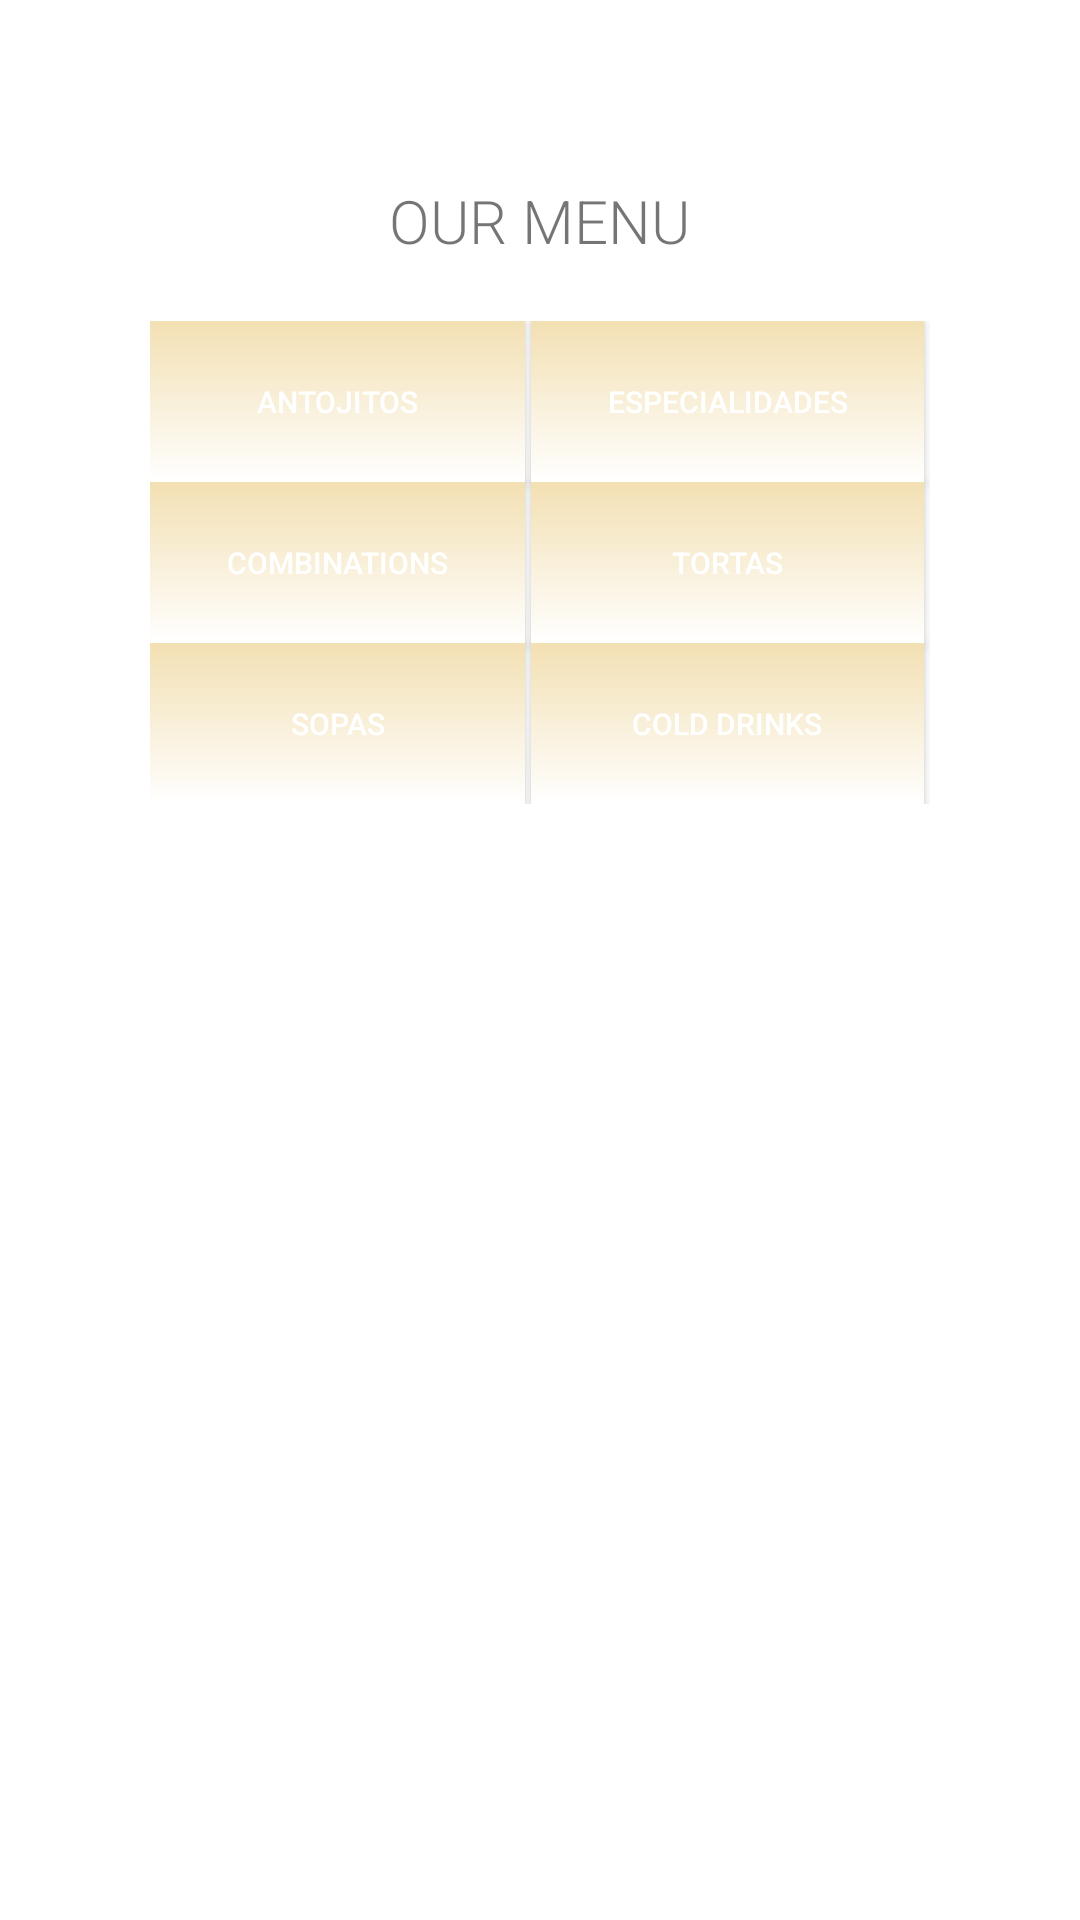

Here is an Android app screen rendered from its layout file. Give the layout XML and the strings, colors and styles it references.
<!-- AndroidManifest.xml: application theme Theme.Practica4 -->
<!-- res/layout/activity_menu.xml -->
<?xml version="1.0" encoding="utf-8"?>
<LinearLayout
    xmlns:android="http://schemas.android.com/apk/res/android"
    xmlns:app="http://schemas.android.com/apk/res-auto"
    xmlns:tools="http://schemas.android.com/tools"
    android:orientation="vertical"
    android:layout_width="match_parent"
    android:layout_height="match_parent"
    tools:context=".MenuActivity">

    <ImageView
        android:layout_width="241dp"
        android:layout_height="wrap_content"
        android:src="@drawable/grupo2"
        android:layout_marginTop="40dp"
        android:layout_gravity="center" />

    <TextView
        android:layout_width="wrap_content"
        android:layout_height="wrap_content"
        android:fontFamily="sans-serif-light"
        android:text="@string/our_menu"
        android:textAllCaps="true"
        android:layout_gravity="center_horizontal"
        android:textSize="20sp"
        android:layout_marginTop="20dp" />

    <GridLayout
        android:layout_width="match_parent"
        android:layout_height="wrap_content"
        android:columnCount="2"
        android:layout_marginTop="20dp"
        android:paddingHorizontal="50dp">

        <Button
            android:text="@string/antojitos"
            android:textColor="@color/white"
            android:background="@drawable/first_gradient"
            android:paddingHorizontal="@dimen/menu_buttons_paddings"
            android:layout_marginRight="@dimen/menu_buttons_margin"
            android:layout_gravity="fill_horizontal"
            android:layout_columnWeight="1"
            android:textSize="@dimen/menu_buttons_text"
            android:paddingVertical="@dimen/menu_buttons_paddings"
            android:id="@+id/button_antojitos" />

        <Button
            android:text="@string/especialidades"
            android:textColor="@color/white"
            android:background="@drawable/first_gradient"
            android:paddingHorizontal="@dimen/menu_buttons_paddings"
            android:layout_marginRight="@dimen/menu_buttons_margin"
            android:layout_gravity="fill_horizontal"
            android:layout_columnWeight="1"
            android:textSize="@dimen/menu_buttons_text"
            android:paddingVertical="@dimen/menu_buttons_paddings"
            android:id="@+id/button_especialidades" />

        <Button
            android:text="@string/combinations"
            android:textColor="@color/white"
            android:background="@drawable/first_gradient"
            android:paddingHorizontal="@dimen/menu_buttons_paddings"
            android:layout_marginRight="@dimen/menu_buttons_margin"
            android:layout_gravity="fill_horizontal"
            android:layout_columnWeight="1"
            android:textSize="@dimen/menu_buttons_text"
            android:paddingVertical="@dimen/menu_buttons_paddings"
            android:id="@+id/button_combinations"/>

        <Button
            android:text="@string/tortas"
            android:textColor="@color/white"
            android:background="@drawable/first_gradient"
            android:paddingHorizontal="@dimen/menu_buttons_paddings"
            android:layout_marginRight="@dimen/menu_buttons_margin"
            android:layout_gravity="fill_horizontal"
            android:layout_columnWeight="1"
            android:textSize="@dimen/menu_buttons_text"
            android:paddingVertical="@dimen/menu_buttons_paddings"
            android:id="@+id/button_tortas"/>

        <Button
            android:text="@string/sopas"
            android:textColor="@color/white"
            android:background="@drawable/first_gradient"
            android:paddingHorizontal="@dimen/menu_buttons_paddings"
            android:layout_marginRight="@dimen/menu_buttons_margin"
            android:layout_gravity="fill_horizontal"
            android:layout_columnWeight="1"
            android:textSize="@dimen/menu_buttons_text"
            android:paddingVertical="@dimen/menu_buttons_paddings"
            android:id="@+id/button_sopas"/>

        <Button
            android:text="@string/cold_drinks"
            android:textColor="@color/white"
            android:background="@drawable/first_gradient"
            android:paddingHorizontal="@dimen/menu_buttons_paddings"
            android:layout_marginRight="@dimen/menu_buttons_margin"
            android:layout_gravity="fill_horizontal"
            android:layout_columnWeight="1"
            android:textSize="@dimen/menu_buttons_text"
            android:paddingVertical="@dimen/menu_buttons_paddings"
            android:id="@+id/button_drinks"/>



    </GridLayout>



</LinearLayout>
<!-- resources referenced by this layout -->
<resources>
  <color name="white">#FFFFFFFF</color>
  <dimen name="menu_buttons_margin">2dp</dimen>
  <dimen name="menu_buttons_paddings">20dp</dimen>
  <dimen name="menu_buttons_text">10dp</dimen>
  <!-- drawable first_gradient (drawable) -->
  <?xml version="1.0" encoding="utf-8"?>
  <shape xmlns:android="http://schemas.android.com/apk/res/android">
  
      <gradient
          android:type="linear"
          android:angle="270"
          android:startColor="@color/crema"
          android:endColor="@color/white" />
  
  </shape>
  <string name="antojitos">Antojitos</string>
  <string name="cold_drinks">Cold drinks</string>
  <string name="combinations">Combinations</string>
  <string name="especialidades">Especialidades</string>
  <string name="our_menu">Our menu</string>
  <string name="sopas">Sopas</string>
  <string name="tortas">Tortas</string>
  <style name="Theme.Practica4" parent="Theme.MaterialComponents.DayNight.NoActionBar">
          
          <item name="colorPrimary">@color/rojo</item>
          <item name="colorPrimaryVariant">@color/purple_700</item>
          <item name="colorOnPrimary">@color/white</item>
  
          
          <item name="colorSecondary">@color/crema</item>
          <item name="colorSecondaryVariant">@color/teal_700</item>
          <item name="colorOnSecondary">@color/black</item>
  
          
          <item name="android:statusBarColor" tools:targetApi="l">
              ?attr/colorPrimaryVariant
          </item>
  
          
  
      </style>
  <color name="crema">#F3E0B3</color>
  <color name="rojo">#C23E24</color>
  <color name="purple_700">#FF3700B3</color>
  <color name="teal_700">#FF018786</color>
  <color name="black">#FF000000</color>
</resources>
